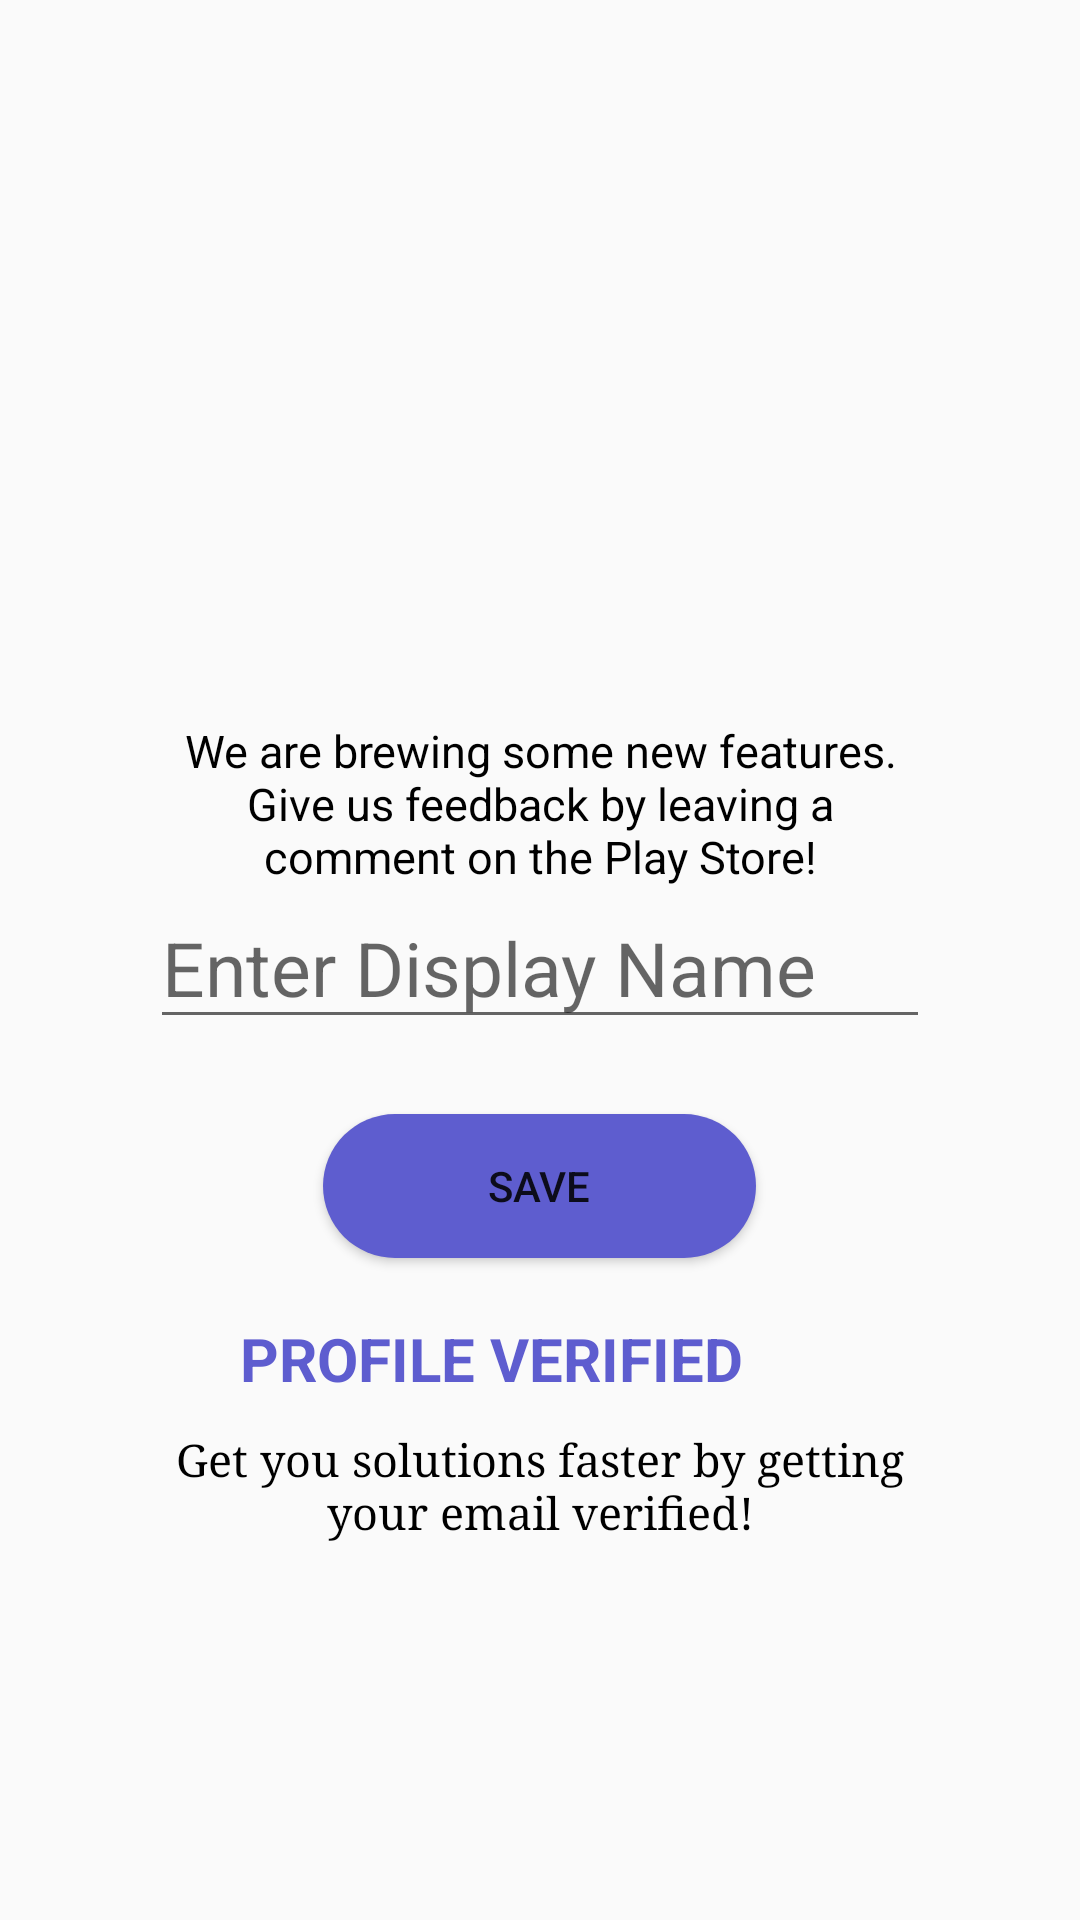

The Android layout XML behind this screen, and the referenced resources:
<!-- AndroidManifest.xml: application theme AppTheme -->
<!-- res/layout/activity_profile.xml -->
<?xml version="1.0" encoding="utf-8"?>
<LinearLayout
    xmlns:android="http://schemas.android.com/apk/res/android"
    xmlns:app="http://schemas.android.com/apk/res-auto"
    xmlns:tools="http://schemas.android.com/tools"
    android:layout_width="match_parent"
    android:layout_height="match_parent"
    android:orientation="vertical"
    android:padding="50dp"
    tools:context=".profile">




    
    <RelativeLayout
        android:layout_width="match_parent"
        android:layout_height="wrap_content">

        <ImageView
            android:layout_centerHorizontal="true"
            android:id="@+id/profile_image"
            android:layout_width="150dp"
            android:layout_height="150dp"
            android:layout_margin="20dp"
            android:background="@drawable/chemistry"
            android:scaleType="centerCrop" />

        <TextView
            android:layout_width="match_parent"
            android:layout_height="wrap_content"
            android:text="We are brewing some new features. Give us feedback by leaving a comment on the Play Store!"
            android:layout_below="@id/profile_image"
            android:textSize="15dp"
            android:textColor="@color/black"
            android:textAlignment="center"/>

    </RelativeLayout>

    <EditText
        android:id="@+id/editTextDisplayName"
        android:layout_width="match_parent"
        android:layout_height="wrap_content"
        android:textSize="25dp"
        android:hint="Enter Display Name"/>


    <Button
        android:id="@+id/buttonSave"
        android:layout_width="wrap_content"
        android:layout_height="wrap_content"
        android:layout_gravity="center"
        android:layout_marginTop="25dp"
        android:background="@drawable/round_button"
        android:paddingLeft="55dp"
        android:paddingRight="55dp"
        android:text="Save" />

    <ProgressBar
        android:id="@+id/progressbar3"
        android:layout_width="wrap_content"
        android:layout_height="wrap_content"
        android:layout_centerHorizontal="true"
        android:layout_centerVertical="true"
        android:visibility="gone"/>

    <TextView
        android:text="Profile Verified"
        android:layout_marginTop="20dp"
        android:textSize="20dp"
        android:textColor="@color/purple"
        android:paddingLeft="30dp"
        android:paddingRight="30dp"
        android:textAllCaps="true"
        android:textStyle="bold"
        android:textAlignment="center"
        android:id="@+id/textViewVerified"
        android:layout_width="wrap_content"
        android:layout_height="wrap_content"/>

    <TextView
        android:fontFamily="serif"
        android:layout_width="wrap_content"
        android:layout_height="wrap_content"
        android:text="Get you solutions faster by getting your email verified!"
        android:textAlignment="center"
        android:textSize="15dp"
        android:textColor="@color/black"
        android:layout_marginTop="10dp"/>





</LinearLayout>
<!-- resources referenced by this layout -->
<resources>
  <color name="black">#000000</color>
  <color name="purple">#5e5dcf</color>
  <!-- drawable round_button (drawable) -->
  <?xml version="1.0" encoding="utf-8"?>
  <shape
      xmlns:android="http://schemas.android.com/apk/res/android"
      android:shape="rectangle">
  
      <solid android:color="@color/purple"/>
      <corners android:radius="50dp"/>
  
  </shape>
  <style name="AppTheme" parent="Theme.AppCompat.Light.DarkActionBar">
          
          <item name="colorPrimary">@color/colorPrimary</item>
          <item name="colorPrimaryDark">@color/lightColor</item>
          <item name="colorAccent">@color/colorAccent</item>
      </style>bkan4
  <color name="colorPrimary">#531EEC</color>
  <color name="lightColor">#DDDDDD</color>
  <color name="colorAccent">#5E16E4</color>
</resources>
